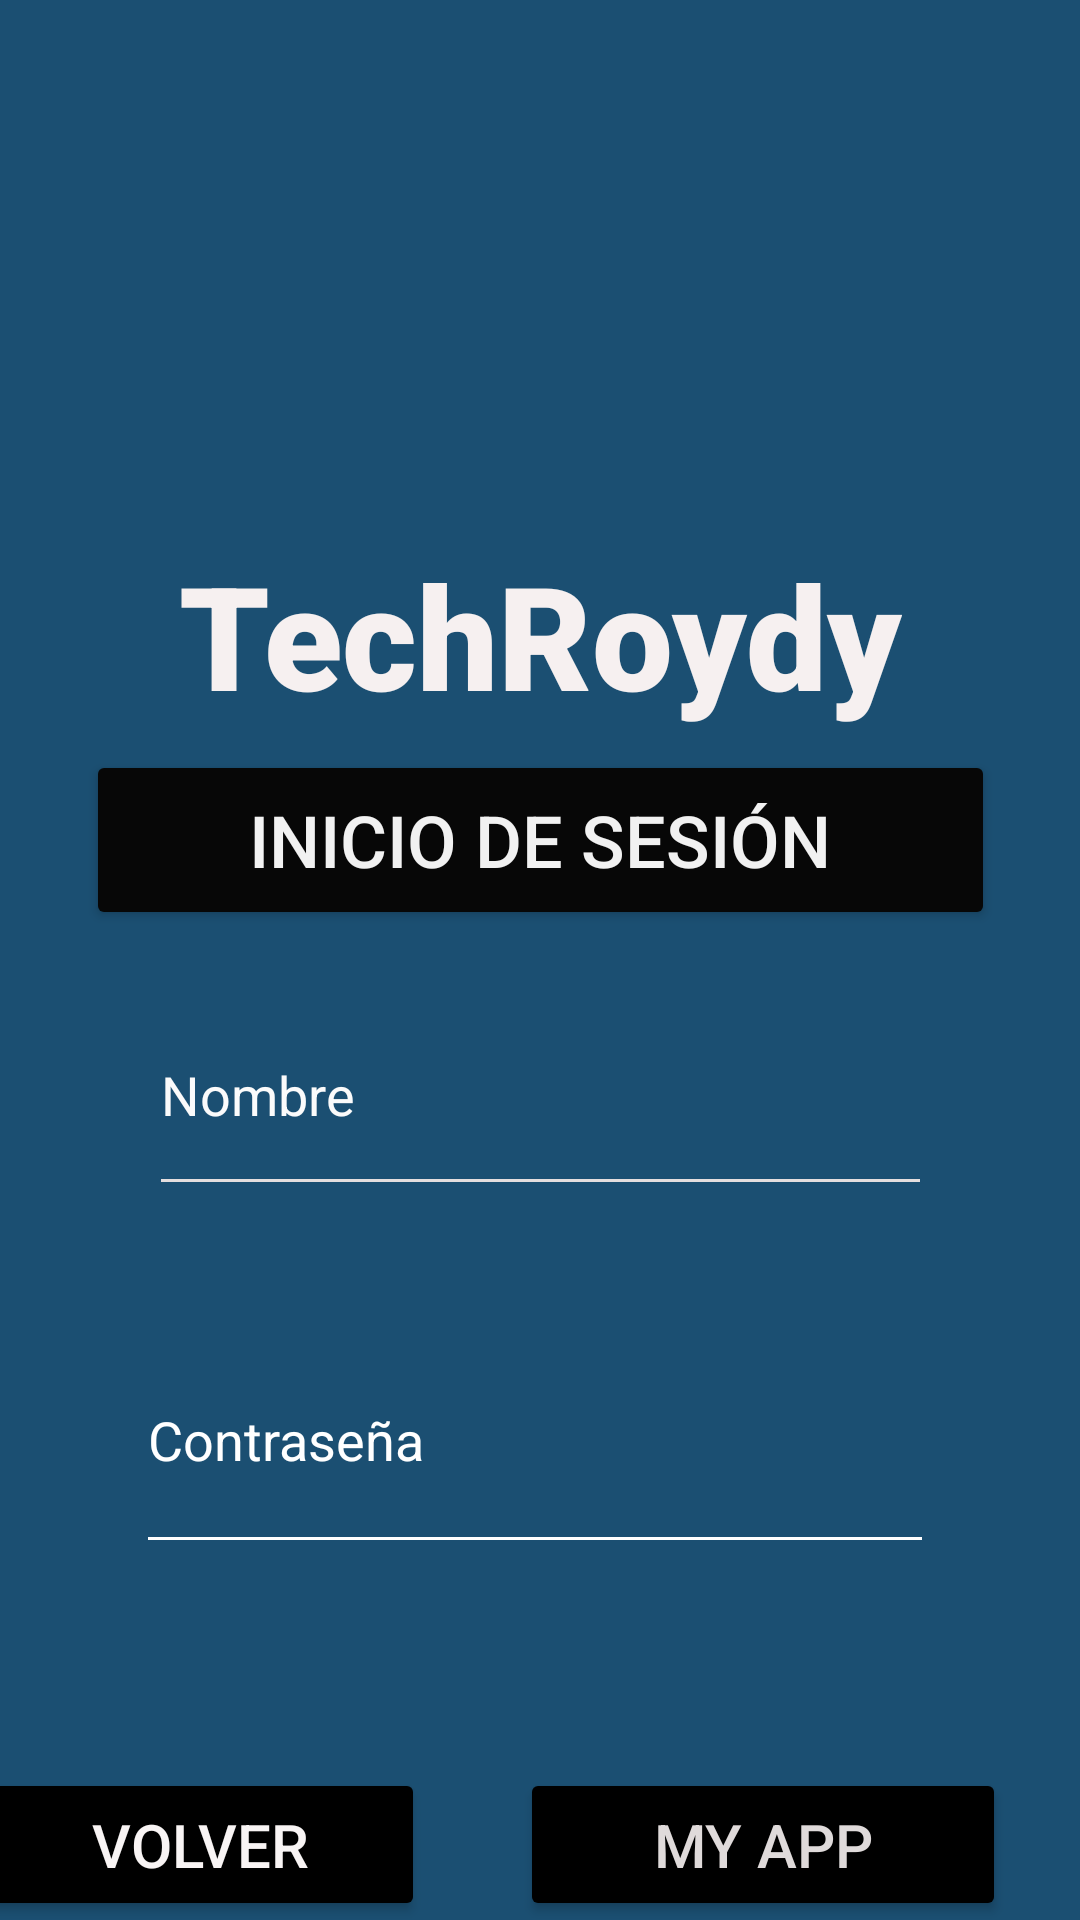

Layout XML and referenced resources for this Android screen:
<!-- AndroidManifest.xml: application theme Theme.Mockups -->
<!-- res/layout/activity_login.xml -->
<?xml version="1.0" encoding="utf-8"?>
<androidx.constraintlayout.widget.ConstraintLayout xmlns:android="http://schemas.android.com/apk/res/android"
    xmlns:app="http://schemas.android.com/apk/res-auto"
    xmlns:tools="http://schemas.android.com/tools"
    android:id="@+id/main"
    android:layout_width="match_parent"
    android:layout_height="match_parent"
    android:background="#1B4F72"
    tools:context=".login">


    <ImageView
        android:id="@+id/imageView"
        android:layout_width="135dp"
        android:layout_height="97dp"
        app:layout_constraintBottom_toBottomOf="parent"
        app:layout_constraintEnd_toEndOf="parent"
        app:layout_constraintStart_toStartOf="parent"
        app:layout_constraintTop_toTopOf="parent"
        app:layout_constraintVertical_bias="0.1"
        app:srcCompat="@drawable/account_avatar_profile_user_svgrepo_com" />

    <TextView
        android:id="@+id/textView2"
        android:layout_width="wrap_content"
        android:layout_height="wrap_content"
        android:fontFamily="sans-serif-black"
        android:text="TechRoydy"
        android:textColor="#F6F0F0"
        android:textSize="48sp"
        app:layout_constraintBottom_toBottomOf="parent"
        app:layout_constraintEnd_toEndOf="parent"
        app:layout_constraintStart_toStartOf="parent"
        app:layout_constraintTop_toBottomOf="@+id/imageView"
        app:layout_constraintVertical_bias="0.066" />

    <EditText
        android:id="@+id/editTextText"
        android:layout_width="261dp"
        android:layout_height="77dp"
        android:backgroundTint="#E4DEDE"
        android:ems="10"
        android:hint="Nombre"
        android:inputType="text"
        android:textColor="#F3F3F3"
        android:textColorHighlight="#000000"
        android:textColorHint="#FBFBFB"
        android:textColorLink="#000000"
        app:layout_constraintBottom_toBottomOf="parent"
        app:layout_constraintEnd_toEndOf="parent"
        app:layout_constraintStart_toStartOf="parent"
        app:layout_constraintTop_toBottomOf="@+id/textView2"
        app:layout_constraintVertical_bias="0.255" />

    <EditText
        android:id="@+id/editTextTextPassword"
        android:layout_width="266dp"
        android:layout_height="86dp"
        android:backgroundTint="#FFFFFF"
        android:ems="10"
        android:hint="Contraseña"
        android:inputType="textPassword"
        android:textColor="#EAE9E9"
        android:textColorHint="#FFFFFF"
        android:textColorLink="#0B0A0A"
        app:layout_constraintBottom_toBottomOf="parent"
        app:layout_constraintEnd_toEndOf="parent"
        app:layout_constraintHorizontal_bias="0.482"
        app:layout_constraintStart_toStartOf="parent"
        app:layout_constraintTop_toBottomOf="@+id/editTextText"
        app:layout_constraintVertical_bias="0.219" />

    <Button
        android:id="@+id/btn_app"
        android:layout_width="162dp"
        android:layout_height="51dp"
        android:layout_marginTop="68dp"
        android:backgroundTint="#000000"
        android:onClick="btn_app"
        android:text="My App"
        android:textColor="#DFDADA"
        android:textSize="20sp"
        app:icon="@drawable/next_arrow_forward_svgrepo_com"
        app:iconGravity="end"
        app:iconSize="35dp"
        app:iconTint="#EAE7E7"
        app:layout_constraintBottom_toBottomOf="parent"
        app:layout_constraintEnd_toEndOf="parent"
        app:layout_constraintHorizontal_bias="0.875"
        app:layout_constraintStart_toStartOf="parent"
        app:layout_constraintTop_toBottomOf="@+id/editTextTextPassword"
        app:layout_constraintVertical_bias="0.0" />

    <Button
        android:id="@+id/btn_salir"
        android:layout_width="150dp"
        android:layout_height="51dp"
        android:layout_marginTop="68dp"
        android:layout_marginEnd="32dp"
        android:backgroundTint="#000000"
        android:onClick="btn_salir"
        android:text="Volver"
        android:textColor="#F8F4F4"
        android:textSize="20sp"
        app:icon="@drawable/exit_left_svgrepo_com"
        app:iconSize="35dp"
        app:iconTint="#E8E8E8"
        app:layout_constraintEnd_toStartOf="@+id/btn_app"
        app:layout_constraintTop_toBottomOf="@+id/editTextTextPassword" />

    <Button
        android:id="@+id/button2"
        android:layout_width="303dp"
        android:layout_height="60dp"
        android:backgroundTint="#070707"
        android:text="Inicio de Sesión"
        android:textColor="#F1F1F1"
        android:textSize="24sp"
        app:layout_constraintBottom_toTopOf="@+id/editTextText"
        app:layout_constraintEnd_toEndOf="parent"
        app:layout_constraintStart_toStartOf="parent"
        app:layout_constraintTop_toBottomOf="@+id/textView2"
        app:layout_constraintVertical_bias="0.295" />

</androidx.constraintlayout.widget.ConstraintLayout>
<!-- resources referenced by this layout -->
<resources>
  <style name="Theme.Mockups" parent="Base.Theme.Mockups" />
  <style name="Base.Theme.Mockups" parent="Theme.Material3.DayNight.NoActionBar">
          
          
      </style>
</resources>
